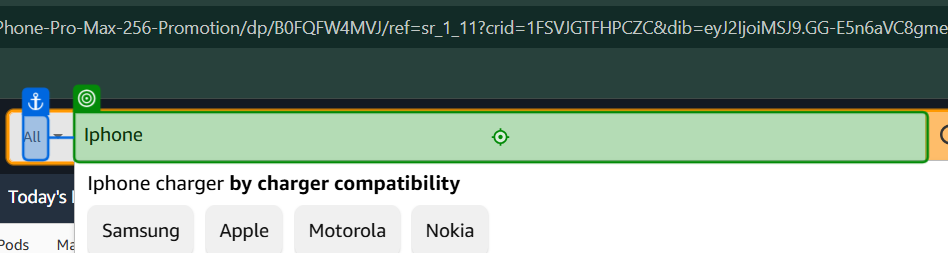
Workflow: Main

Step 1: type "Iphone[k(Enter)]" into 'All'

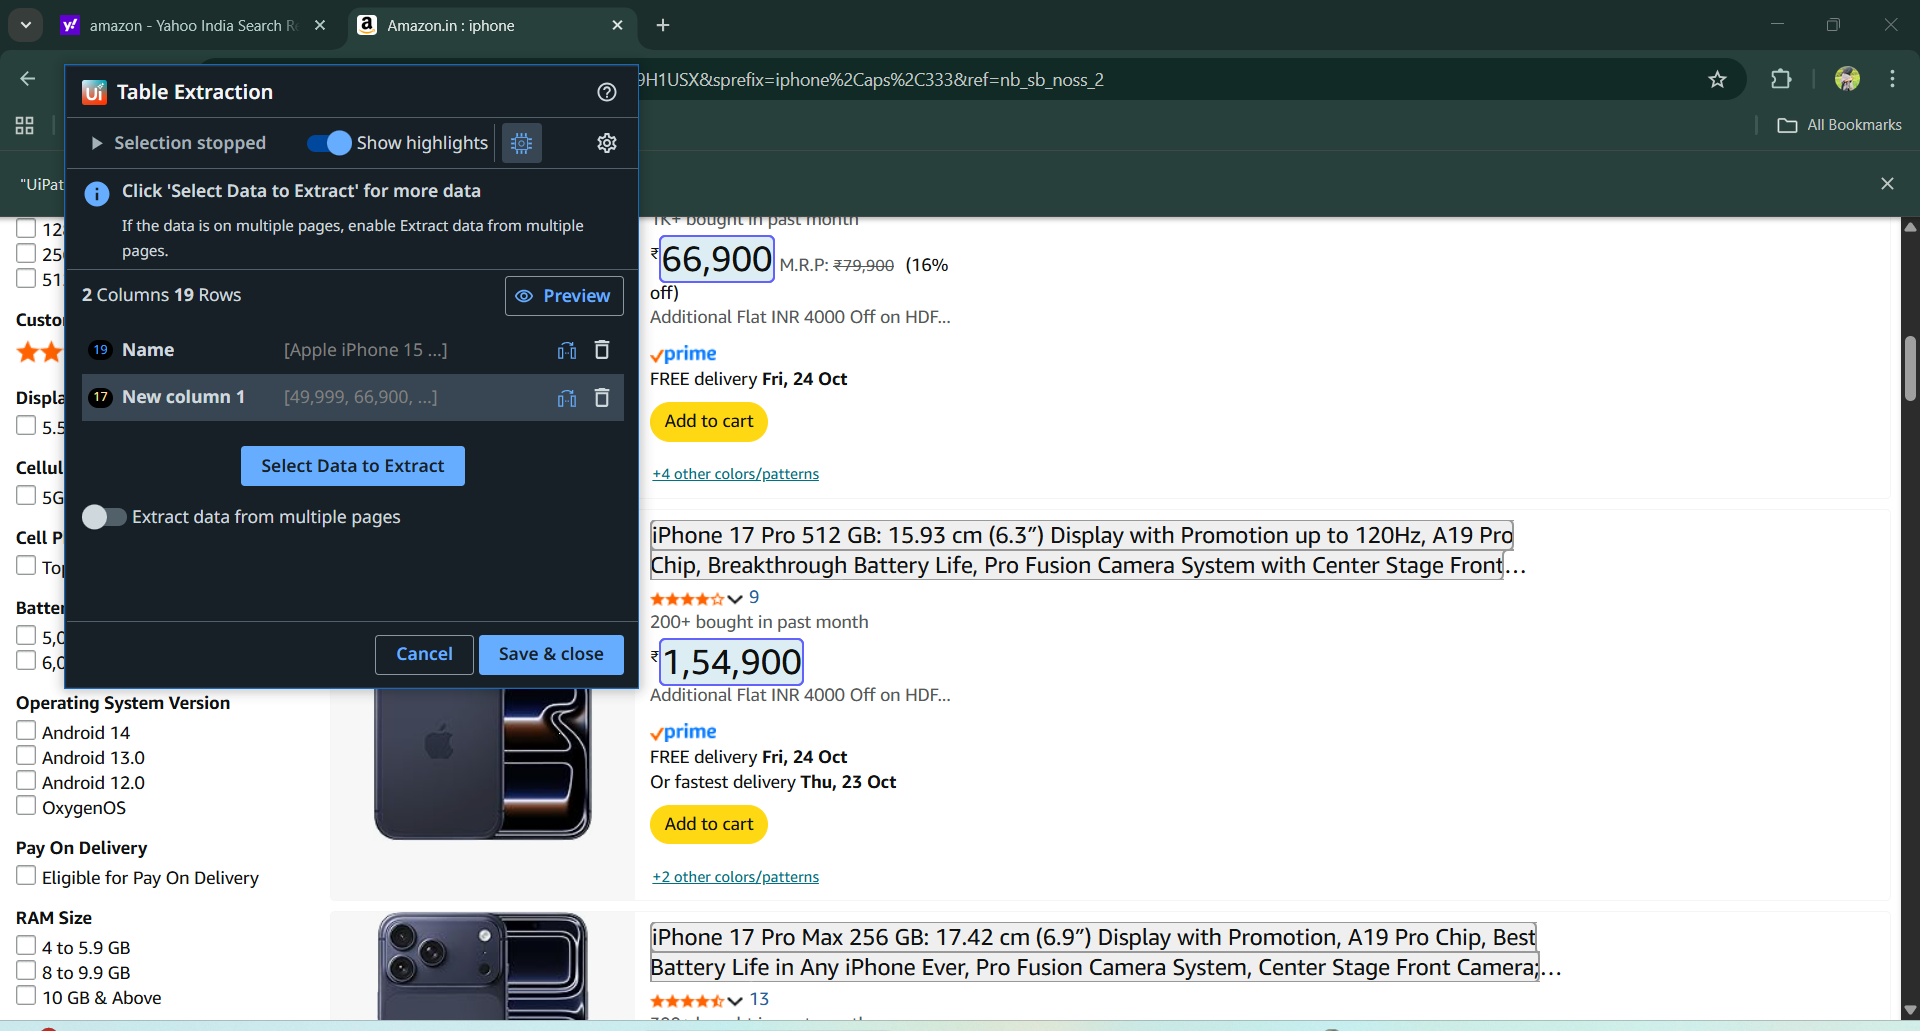
Step 2: get-text